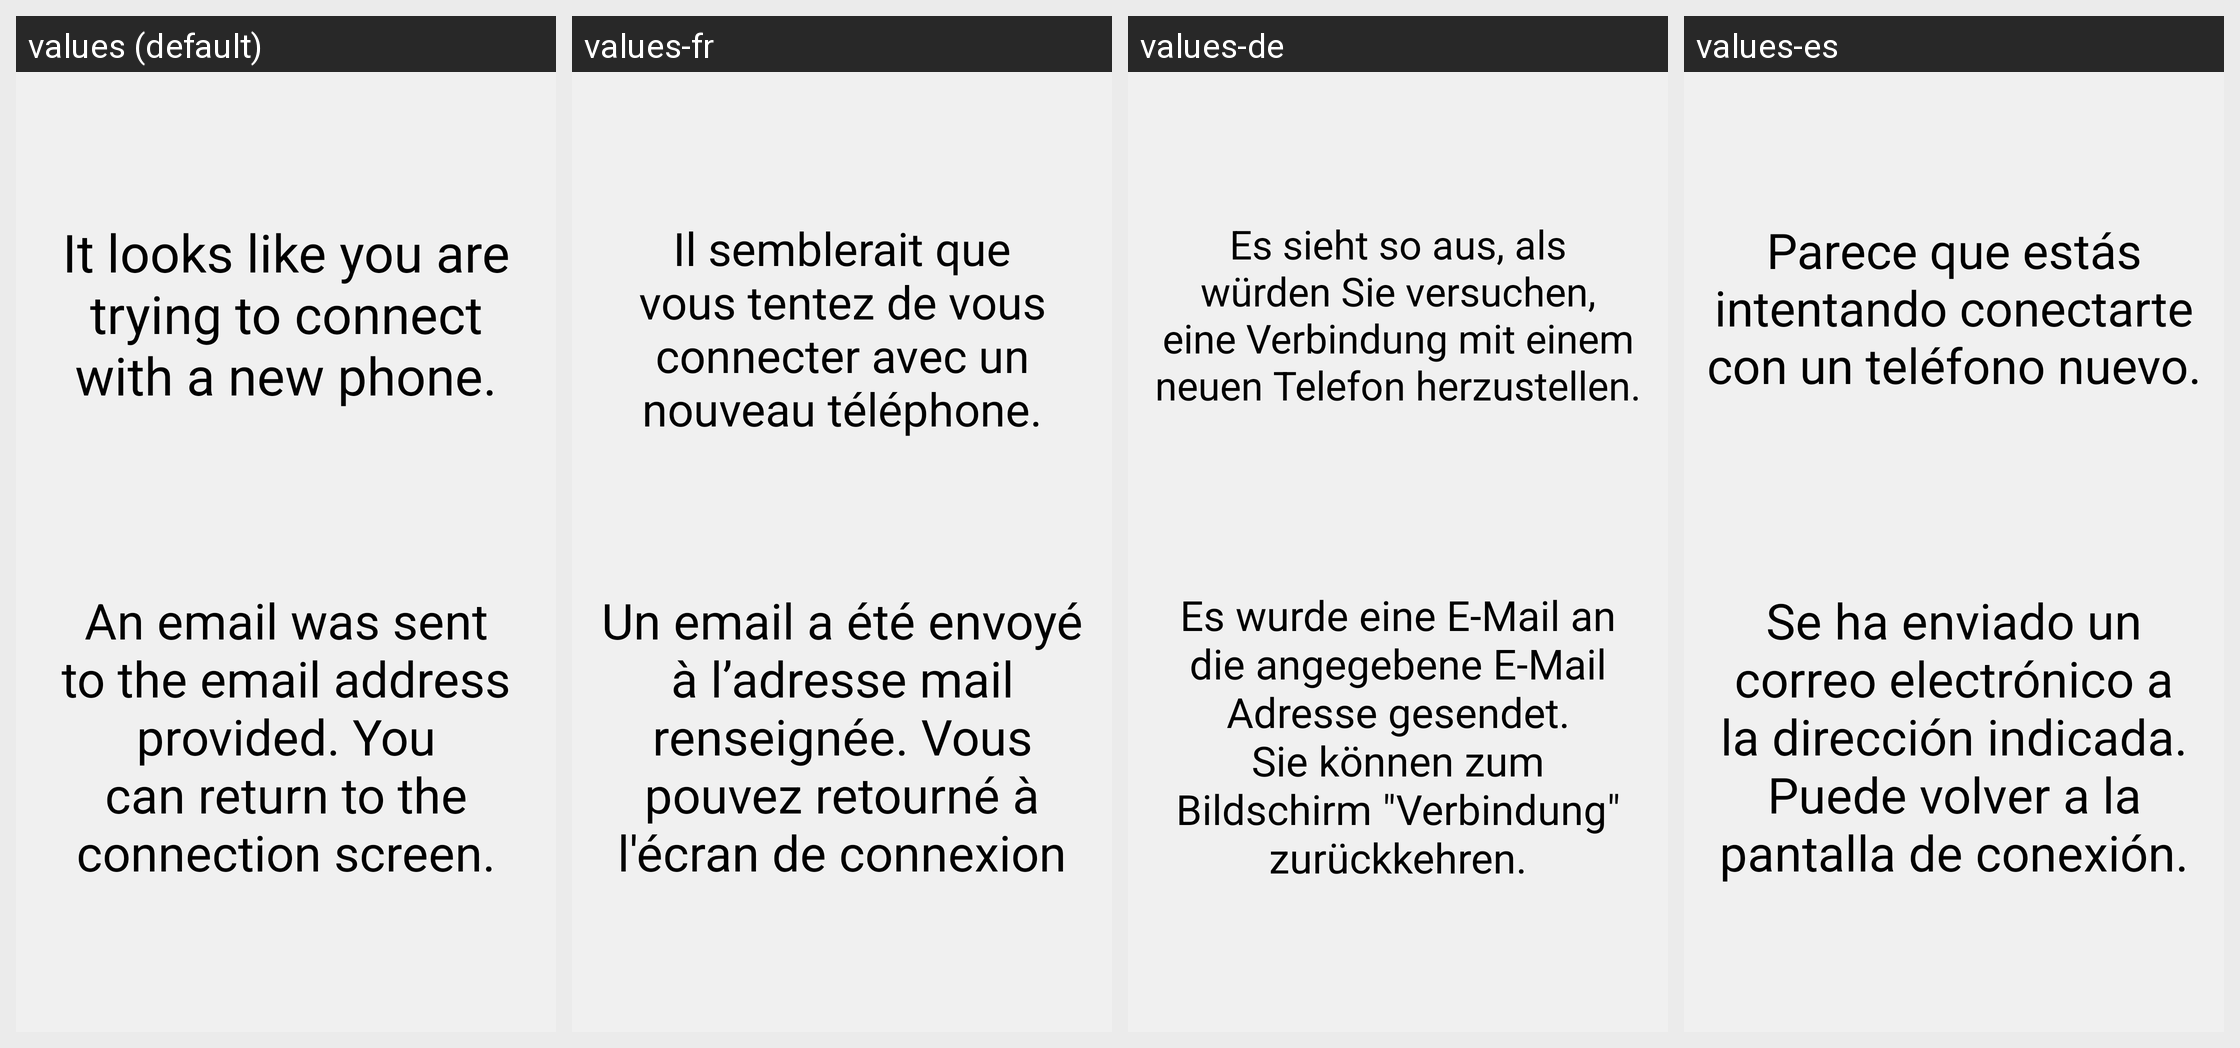

Translations of the strings shown on this Android screen, per locale in the grid:
Android screen res/layout/fragment_new_location.xml rendered under 4 locales, left to right: values (default), values-fr, values-de, values-es. Device: Nexus 5 (rendered at 1080×1920; each locale shown at half size, 540×960, under a caption strip naming it); theme Theme.AndroidProject.
Other locales in the repository, not shown: values-it.
Strings drawn on this screen, with the default value and each locale's value (text and hints the layout hard-codes, and strings that could not be matched under every locale, appear in the picture but are not listed):

text_new_phone
  values: It looks like you are trying to connect with a new phone.
  values-fr: Il semblerait que vous tentez de vous connecter avec un nouveau téléphone.
  values-de: Es sieht so aus, als würden Sie versuchen, eine Verbindung mit einem neuen Telefon herzustellen.
  values-es: Parece que estás intentando conectarte con un teléfono nuevo.

text_email_send
  values: An email was sent to the email address provided. You can return to the connection screen.
  values-fr: Un email a été envoyé à l’adresse mail renseignée. Vous pouvez retourné à l'écran de connexion
  values-de: Es wurde eine E-Mail an die angegebene E-Mail Adresse gesendet. Sie können zum Bildschirm "Verbindung" zurückkehren.
  values-es: Se ha enviado un correo electrónico a la dirección indicada. Puede volver a la pantalla de conexión.
